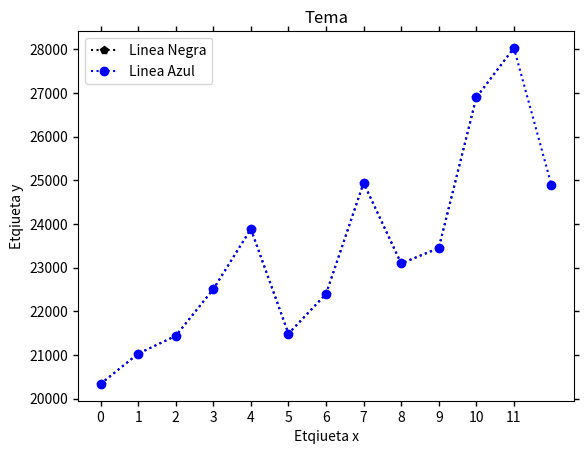

Reproduce this figure in Python.

# Libreria

import matplotlib.pyplot as plt

# Datos para graficar

x = range(12)
x_2 = range(13)

y = [20340, 21033, 21440, 22509, 23887, 21490, 
			22400, 24943, 23098, 23450, 26900, 28034]

y_2 = [20340, 21033, 21440, 22509, 23887, 
			21490, 22400, 24943, 23098, 23450, 26900, 28034, 24890]

print(f"Estilos: {plt.style.available}")

# Estilo de la grafica

plt.style.use("seaborn-v0_8-bright")

# Lineas

plt.plot(x, y, color = "k", linestyle = "dotted",
	marker = "p", label = "Linea Negra")
plt.plot(x_2, y_2, color = "b", linestyle = "dotted",
	marker = "o", label = "Linea Azul")

plt.xticks(x)
plt.tick_params(axis = "both", width = 1, top = 1, right = 1)

plt.title("Tema")
plt.xlabel("Etqiueta x")
plt.ylabel("Etqiueta y")
plt.legend()
plt.show()